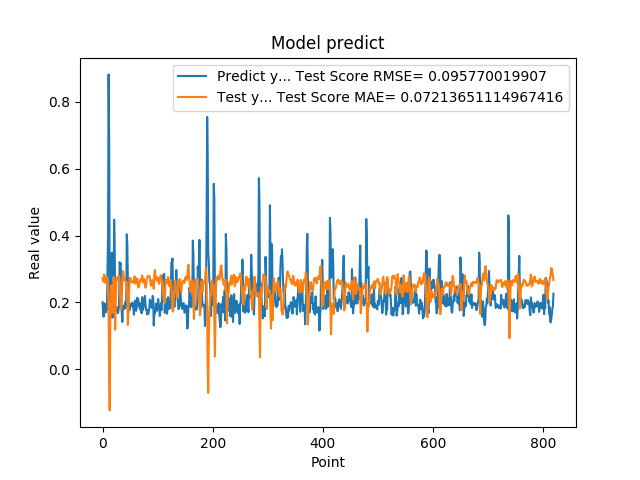

Data behind this chart, as committed beside it:
2.010090053081512174e-01, 2.721687955173130447e-01
1.742661595344543457e-01, 2.622970711499278962e-01
1.572303026914596558e-01, 2.659840257315146950e-01
1.941800117492676059e-01, 2.838741080518640270e-01
1.970258951187133512e-01, 2.757128026640582319e-01
1.859861761331558505e-01, 2.585594662029065405e-01
1.705197989940643033e-01, 2.622164879202676380e-01
1.844120919704437256e-01, 2.734046540032695205e-01
1.779371052980423251e-01, 2.737914563721935979e-01
3.004232645034790039e-01, 2.707703883303288483e-01
3.969086110591887873e-01, 2.331820130707158434e-01
8.820003867149353027e-01, 1.594066764567226568e-01
6.841114759445190430e-01, -4.829972539630618920e-03
2.116497457027435580e-01, -1.227106539449725753e-01
2.014262527227401733e-01, 1.337461727021541369e-01
2.061583995819092074e-01, 2.496639815035693599e-01
3.160260915756225586e-01, 2.516654015243944831e-01
3.489396274089813232e-01, 2.172589065161572852e-01
1.544443815946578979e-01, 1.684725986772745154e-01
1.959947794675827026e-01, 2.339443693469342167e-01
1.894801408052444180e-01, 2.762674458457176629e-01
4.474425017833709162e-01, 2.610821380433792638e-01
3.771362304687500555e-01, 1.904826302569188612e-01
1.889318972826004028e-01, 1.185269347101031018e-01
1.752775162458419522e-01, 2.114842525617349756e-01
1.822472065687180121e-01, 2.701417726775011130e-01
1.866402029991149902e-01, 2.726807179454950325e-01
1.715678423643112183e-01, 2.679241481756827747e-01
1.676391065120696744e-01, 2.726839852346759629e-01
1.773854047060013095e-01, 2.804117370971613288e-01
1.872433423995972235e-01, 2.779125871370161094e-01
3.204146027565002441e-01, 2.697112096118528535e-01
3.134283721446990967e-01, 2.238848328006713406e-01
3.171058297157288153e-01, 1.784620821505333299e-01
2.202603369951247891e-01, 1.794119143242823289e-01
1.659800857305526733e-01, 2.130297622055667972e-01
1.415748745203018188e-01, 2.631239864113307791e-01
1.852595061063766479e-01, 2.940413904377423560e-01
1.814238876104354858e-01, 2.861238981458988362e-01
1.905867606401443481e-01, 2.689158567769721064e-01
1.810430586338043213e-01, 2.666162269738721613e-01
1.954265981912612915e-01, 2.669434750894682518e-01
2.029463946819305142e-01, 2.647871922249727117e-01
1.862521618604660034e-01, 2.555481655204377422e-01
4.038094580173492432e-01, 2.598110922033111114e-01
3.743042349815369207e-01, 2.027893927911958438e-01
2.572054266929626465e-01, 1.325249885538531125e-01
2.253161966800689420e-01, 1.836541898186629385e-01
1.787700653076171875e-01, 2.268149496140648980e-01
1.761920750141143799e-01, 2.554835328046987097e-01
1.861467957496643066e-01, 2.738086307061590174e-01
1.954011768102645874e-01, 2.706703575939158890e-01
1.907722949981689176e-01, 2.626182017128850799e-01
1.898660957813262939e-01, 2.607547886732618503e-01
2.001174986362457275e-01, 2.630279483898279036e-01
1.922753006219863892e-01, 2.590871902882122546e-01
1.810636967420578003e-01, 2.582114509285497461e-01
1.635809391736984530e-01, 2.662661155198653984e-01
1.916799396276473999e-01, 2.784056367522497744e-01
2.058236002922058105e-01, 2.738734281399215487e-01
1.857409924268722812e-01, 2.559897072486218006e-01
... 759 more rows
